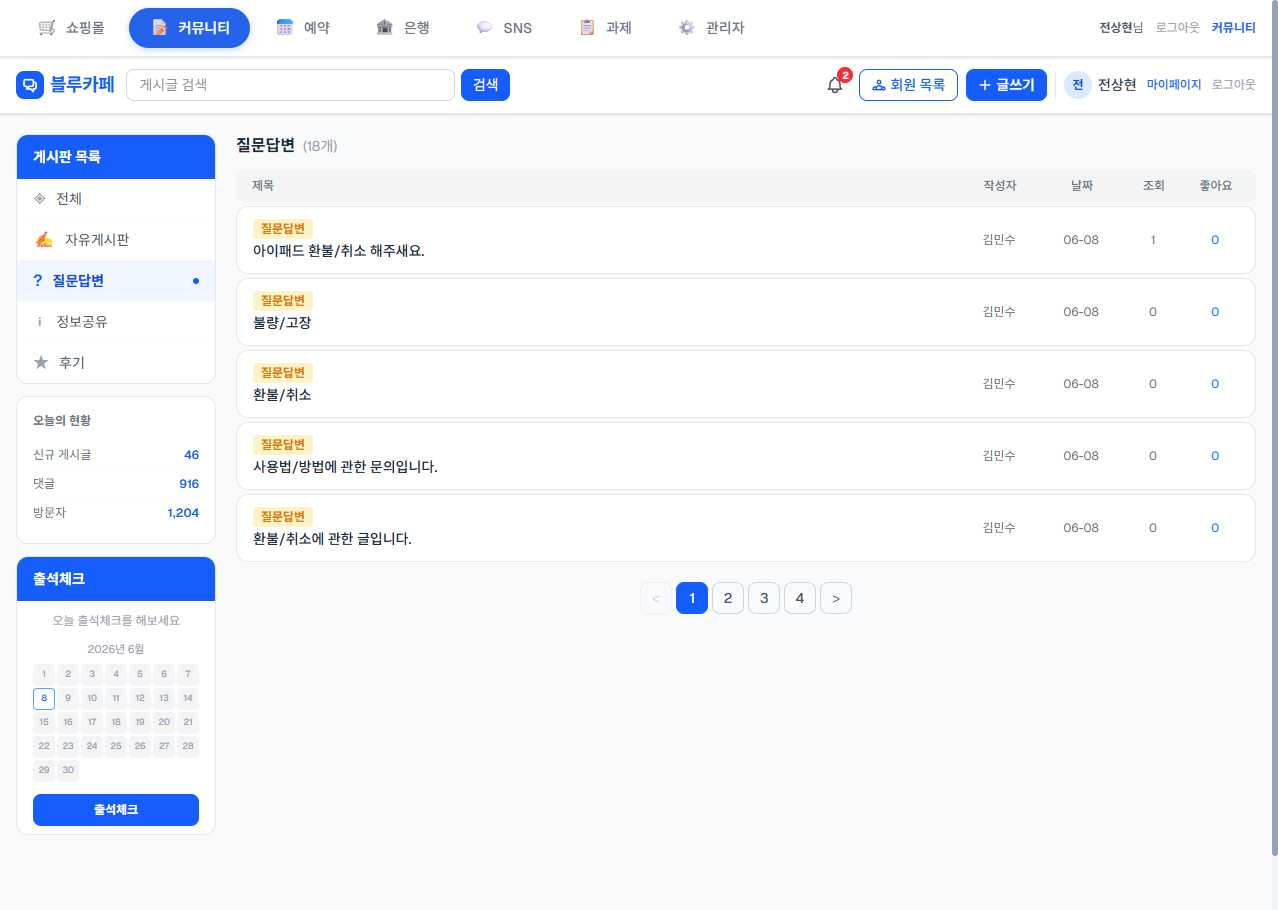
Task: weblight
Workflow: Job5Process

Step 1: Use Browser Chrome: RPA Practice Site in window 'RPA Practice Site' (chrome.exe)

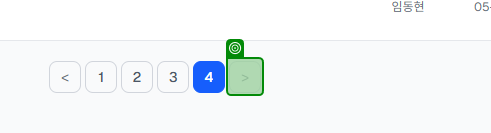
Step 2: get-attribute of the button 'btn-comm-next' in window 'RPA Practice Site' (chrome.exe)

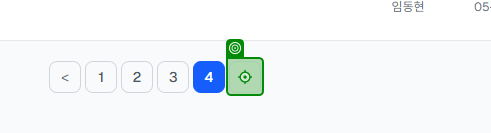
Step 3 [then]: click on the button 'btn-comm-next' in window 'RPA Practice Site' (chrome.exe)
